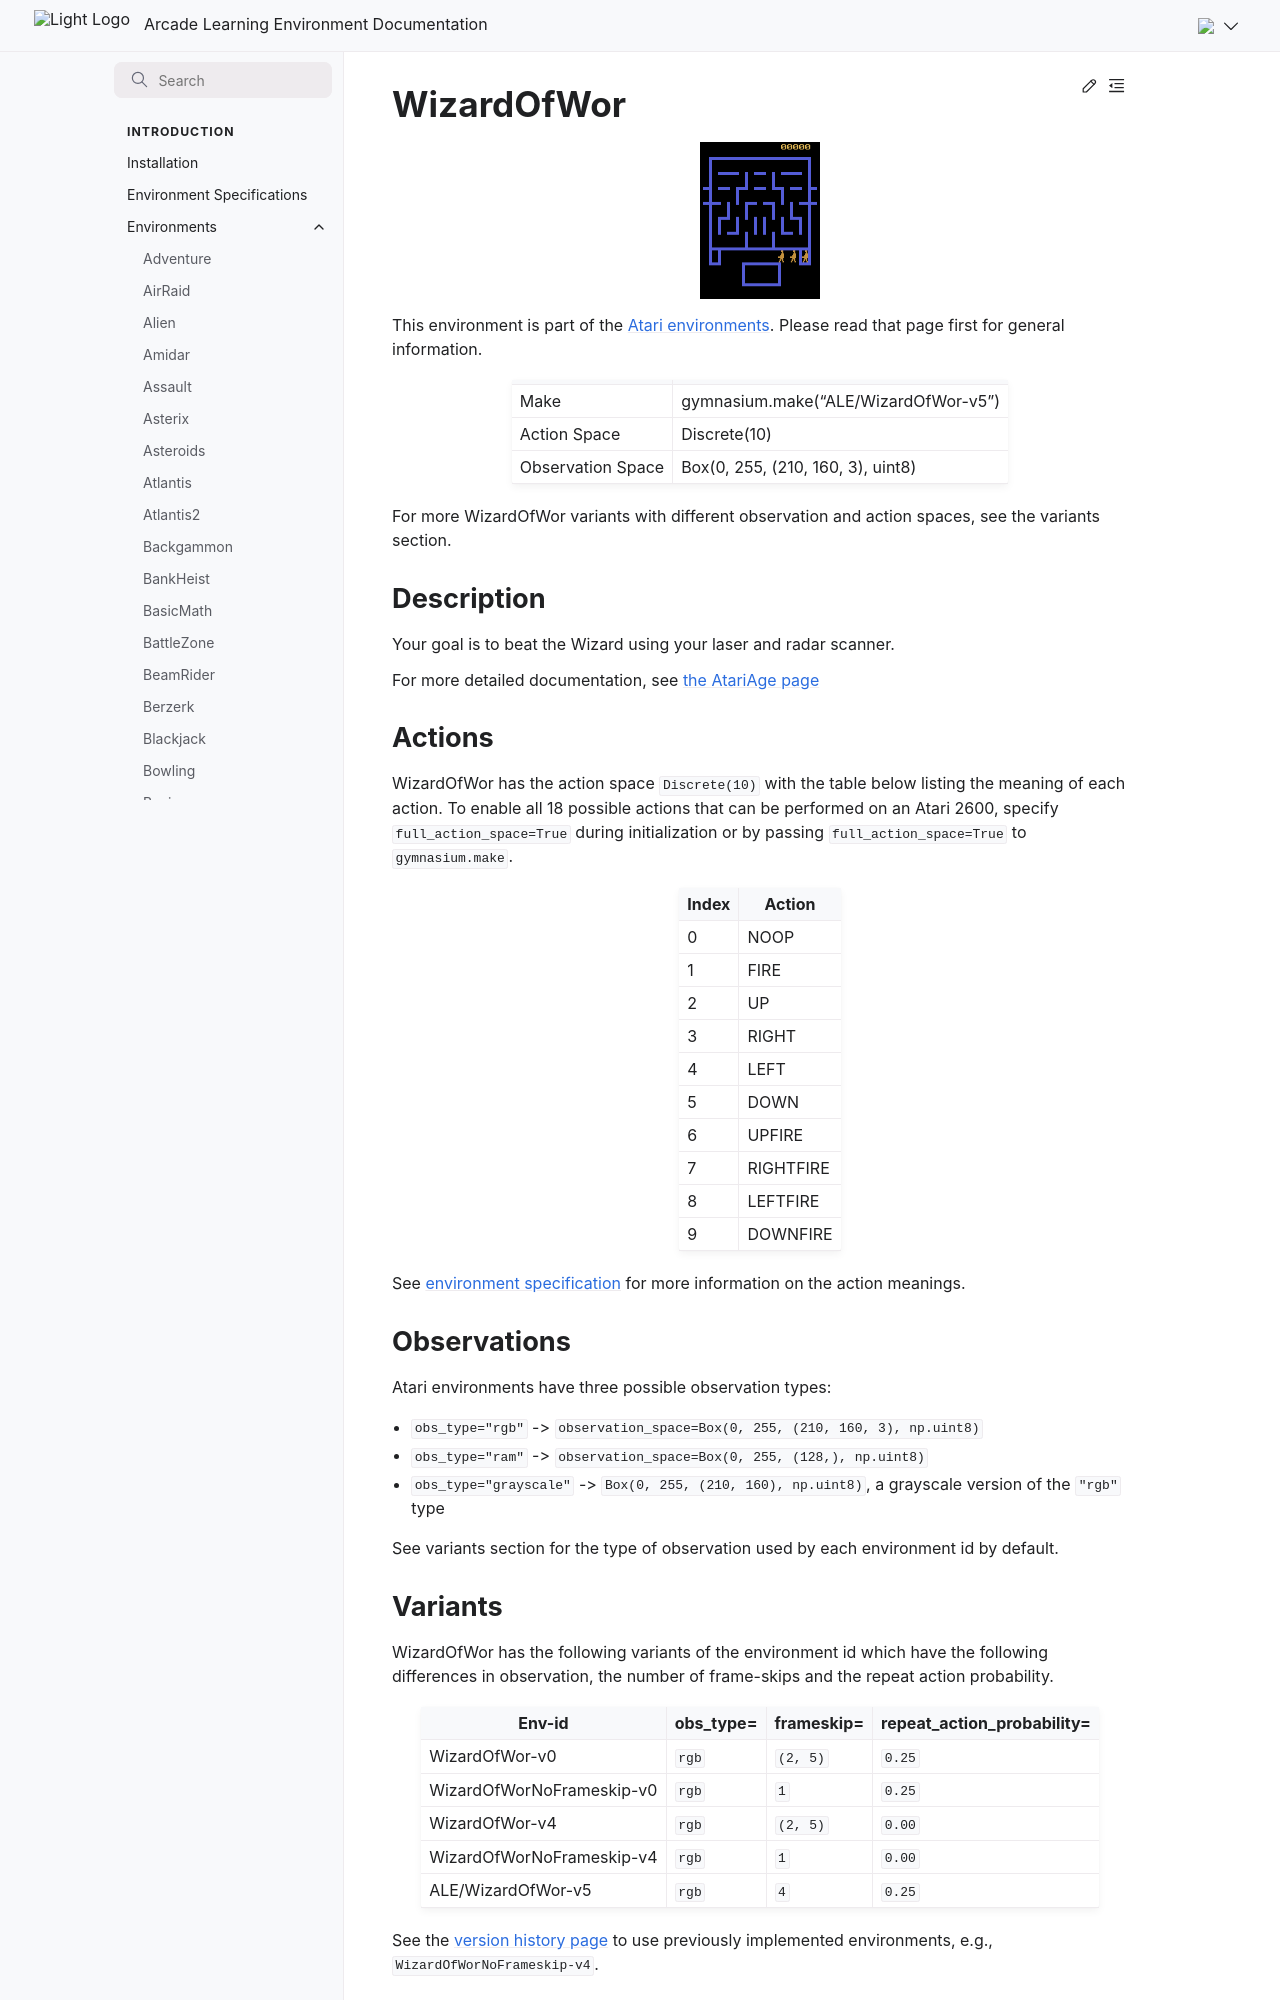

repository: Farama-Foundation/Arcade-Learning-Environment · page: main/environments/wizard_of_wor/index.html · generator: sphinx

---
title: WizardOfWor
---

# WizardOfWor

```{figure} ../_static/videos/environments/wizard_of_wor.gif
:width: 120px
:name: WizardOfWor
```

This environment is part of the <a href='..'>Atari environments</a>. Please read that page first for general information.

|                   |                                      |
|-------------------|--------------------------------------|
| Make              | gymnasium.make("ALE/WizardOfWor-v5") |
| Action Space      | Discrete(10)                         |
| Observation Space | Box(0, 255, (210, 160, 3), uint8)    |

For more WizardOfWor variants with different observation and action spaces, see the variants section.

## Description

Your goal is to beat the Wizard using your laser and radar scanner.

For more detailed documentation, see [the AtariAge page](https://atariage.com/manual_html_page.php?SoftwareLabelID=598)

## Actions

WizardOfWor has the action space `Discrete(10)` with the table below listing the meaning of each action.
To enable all 18 possible actions that can be performed on an Atari 2600, specify `full_action_space=True` during
initialization or by passing `full_action_space=True` to `gymnasium.make`.

|   Index | Action    |
|---------|-----------|
|       0 | NOOP      |
|       1 | FIRE      |
|       2 | UP        |
|       3 | RIGHT     |
|       4 | LEFT      |
|       5 | DOWN      |
|       6 | UPFIRE    |
|       7 | RIGHTFIRE |
|       8 | LEFTFIRE  |
|       9 | DOWNFIRE  |

See [environment specification](../env-spec) for more information on the action meanings.

## Observations

Atari environments have three possible observation types:

- `obs_type="rgb"` -> `observation_space=Box(0, 255, (210, 160, 3), np.uint8)`
- `obs_type="ram"` -> `observation_space=Box(0, 255, (128,), np.uint8)`
- `obs_type="grayscale"` -> `Box(0, 255, (210, 160), np.uint8)`, a grayscale version of the `"rgb"` type

See variants section for the type of observation used by each environment id by default.
